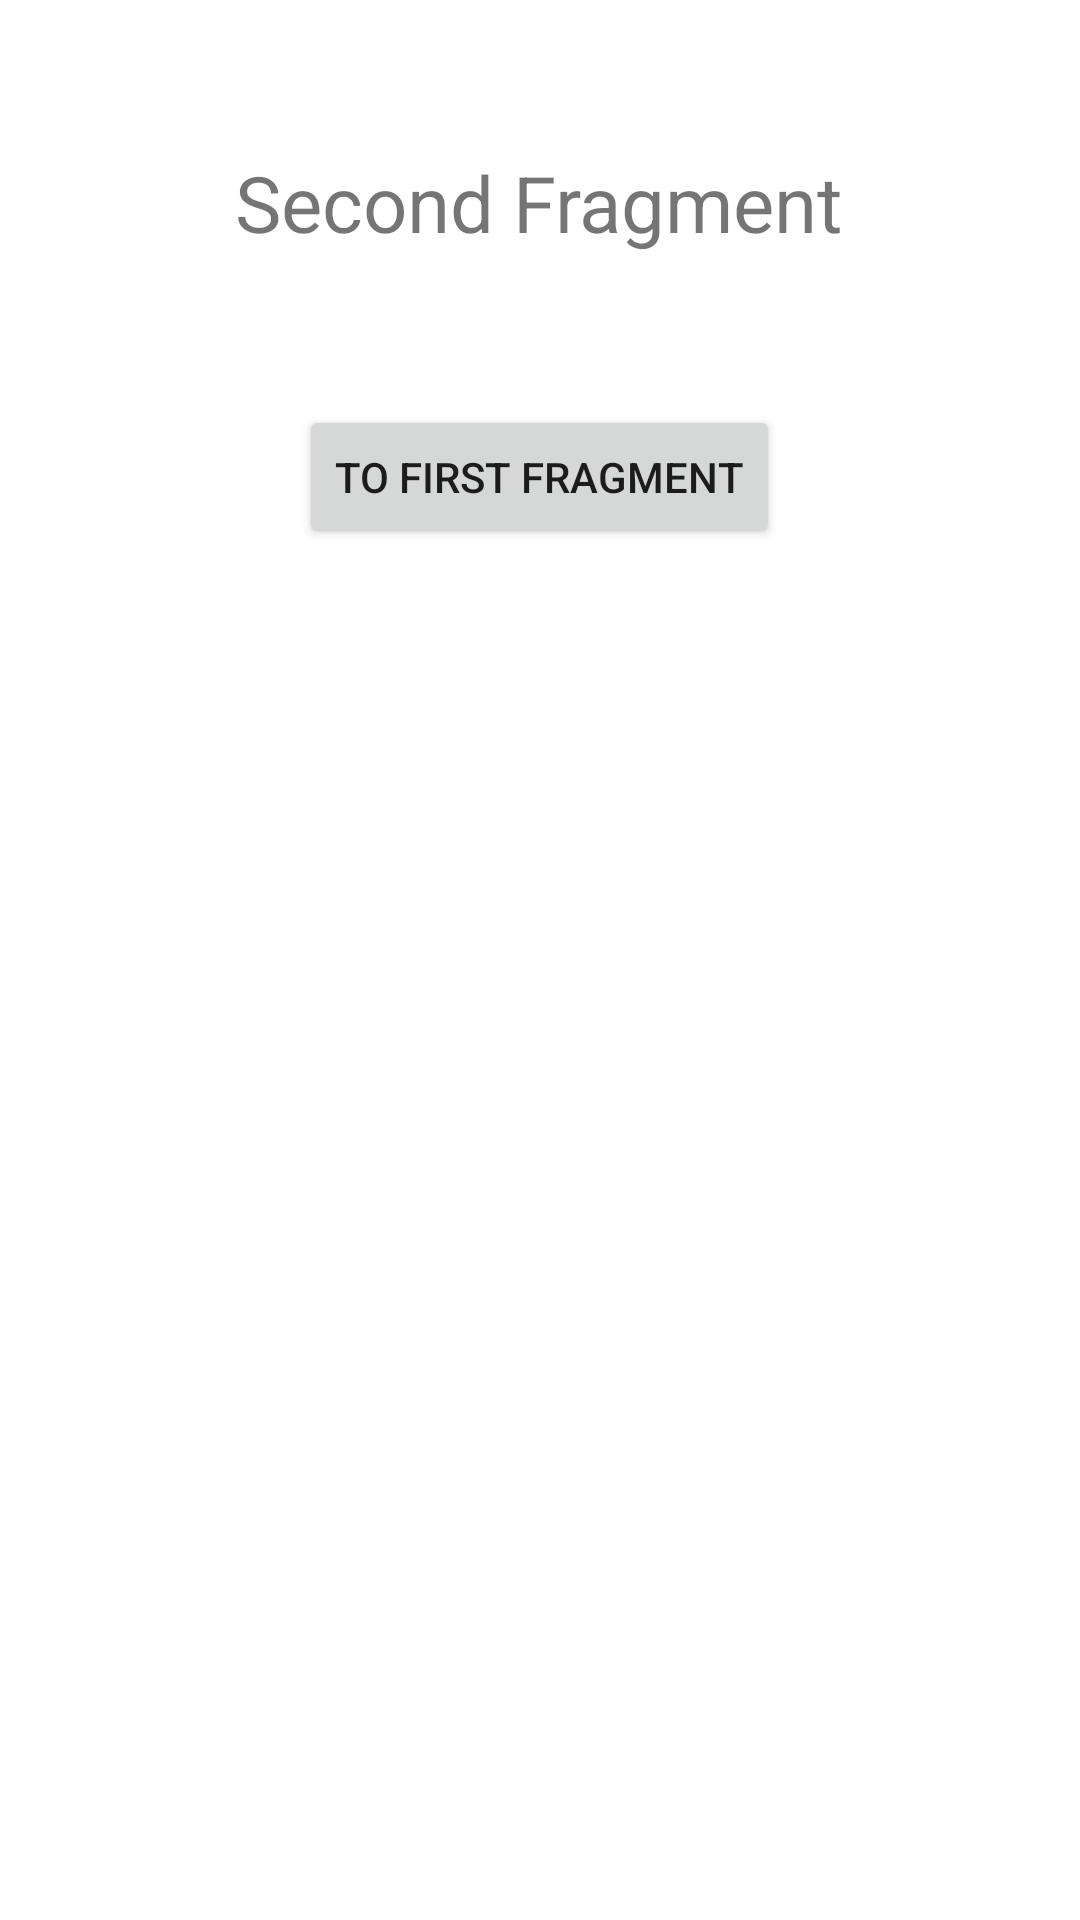

Produce the Android XML layout that renders to this screen, including the resource entries it uses.
<!-- AndroidManifest.xml: application theme Theme.NavigationKotlinApp -->
<!-- res/layout/fragment_second.xml -->
<?xml version="1.0" encoding="utf-8"?>
<layout xmlns:android="http://schemas.android.com/apk/res/android"
    xmlns:tools="http://schemas.android.com/tools">

    <androidx.appcompat.widget.LinearLayoutCompat
        android:layout_width="match_parent"
        android:layout_height="match_parent"
        android:orientation="vertical"
        tools:context=".SecondFragment">

        <TextView
            android:id="@+id/second_fragment_tv"
            android:layout_width="wrap_content"
            android:layout_height="wrap_content"
            android:layout_gravity="center"
            android:text="Second Fragment"
            android:textSize="26sp"
            android:layout_marginTop="50dp">
        </TextView>

        <Button
            android:id="@+id/second_fragment_btn"
            android:layout_width="wrap_content"
            android:layout_height="wrap_content"
            android:text="To First Fragment"
            android:layout_gravity="center"
            android:layout_marginTop="50dp">

        </Button>
    </androidx.appcompat.widget.LinearLayoutCompat>
</layout>
<!-- resources referenced by this layout -->
<resources>
  <style name="Theme.NavigationKotlinApp" parent="Theme.MaterialComponents.DayNight.DarkActionBar">
          
          <item name="colorPrimary">@color/purple_500</item>
          <item name="colorPrimaryVariant">@color/purple_700</item>
          <item name="colorOnPrimary">@color/white</item>
          
          <item name="colorSecondary">@color/teal_200</item>
          <item name="colorSecondaryVariant">@color/teal_700</item>
          <item name="colorOnSecondary">@color/black</item>
          
          <item name="android:statusBarColor" tools:targetApi="l">?attr/colorPrimaryVariant</item>
          
      </style>
  <!-- not gathered from this repository: default colours our renderer supplied (Android Studio template values) -->
  <color name="purple_500">#FF6200EE</color>
  <color name="purple_700">#FF3700B3</color>
  <color name="teal_200">#FF03DAC5</color>
  <color name="teal_700">#FF018786</color>
  <color name="black">#FF000000</color>
  <color name="white">#FFFFFFFF</color>
</resources>
